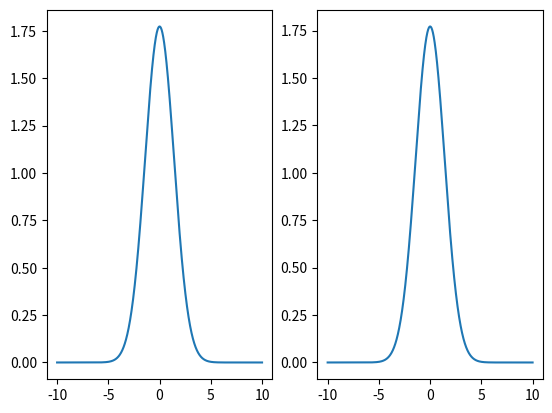

The script that saved this image:
#homemade algorithm for computing fourier transforms of position space wave functions

import numpy as np
import matplotlib.pyplot as plt

def wavefunction(x):
    return np.exp(-x**2)

def wavetransform(f,xmin=-10,xmax=10,kmin=-10,kmax=10,nx=2000,nk=2000):
    k = np.linspace(kmin,kmax,nk)
    x = np.linspace(xmin,xmax,nx)
    phi = np.empty_like(k)
    for m in range(len(k)):
        gx = f(x)*np.exp(-1j*k[m]*x)
        area = np.sum(gx)*(xmax-xmin)/nx
        phi[m] = area
        phi = np.abs(phi)
    return k, phi


k, phi = wavetransform(wavefunction)
phicontrol = np.sqrt(np.pi) * np.exp(- k**2 / 4)
plt.subplot(1,2,1)
plt.plot(k,phicontrol)
plt.subplot(1,2,2)
plt.plot(k,phi)
plt.show()
